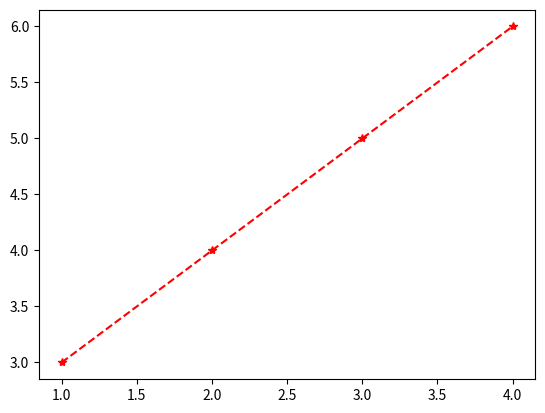

This chart was generated by the following Python code:
import matplotlib.pyplot as plt
x=[1,2,3,4]
y=[3,4,5,6]

plt.plot(x,y,'r*--')
plt.show()